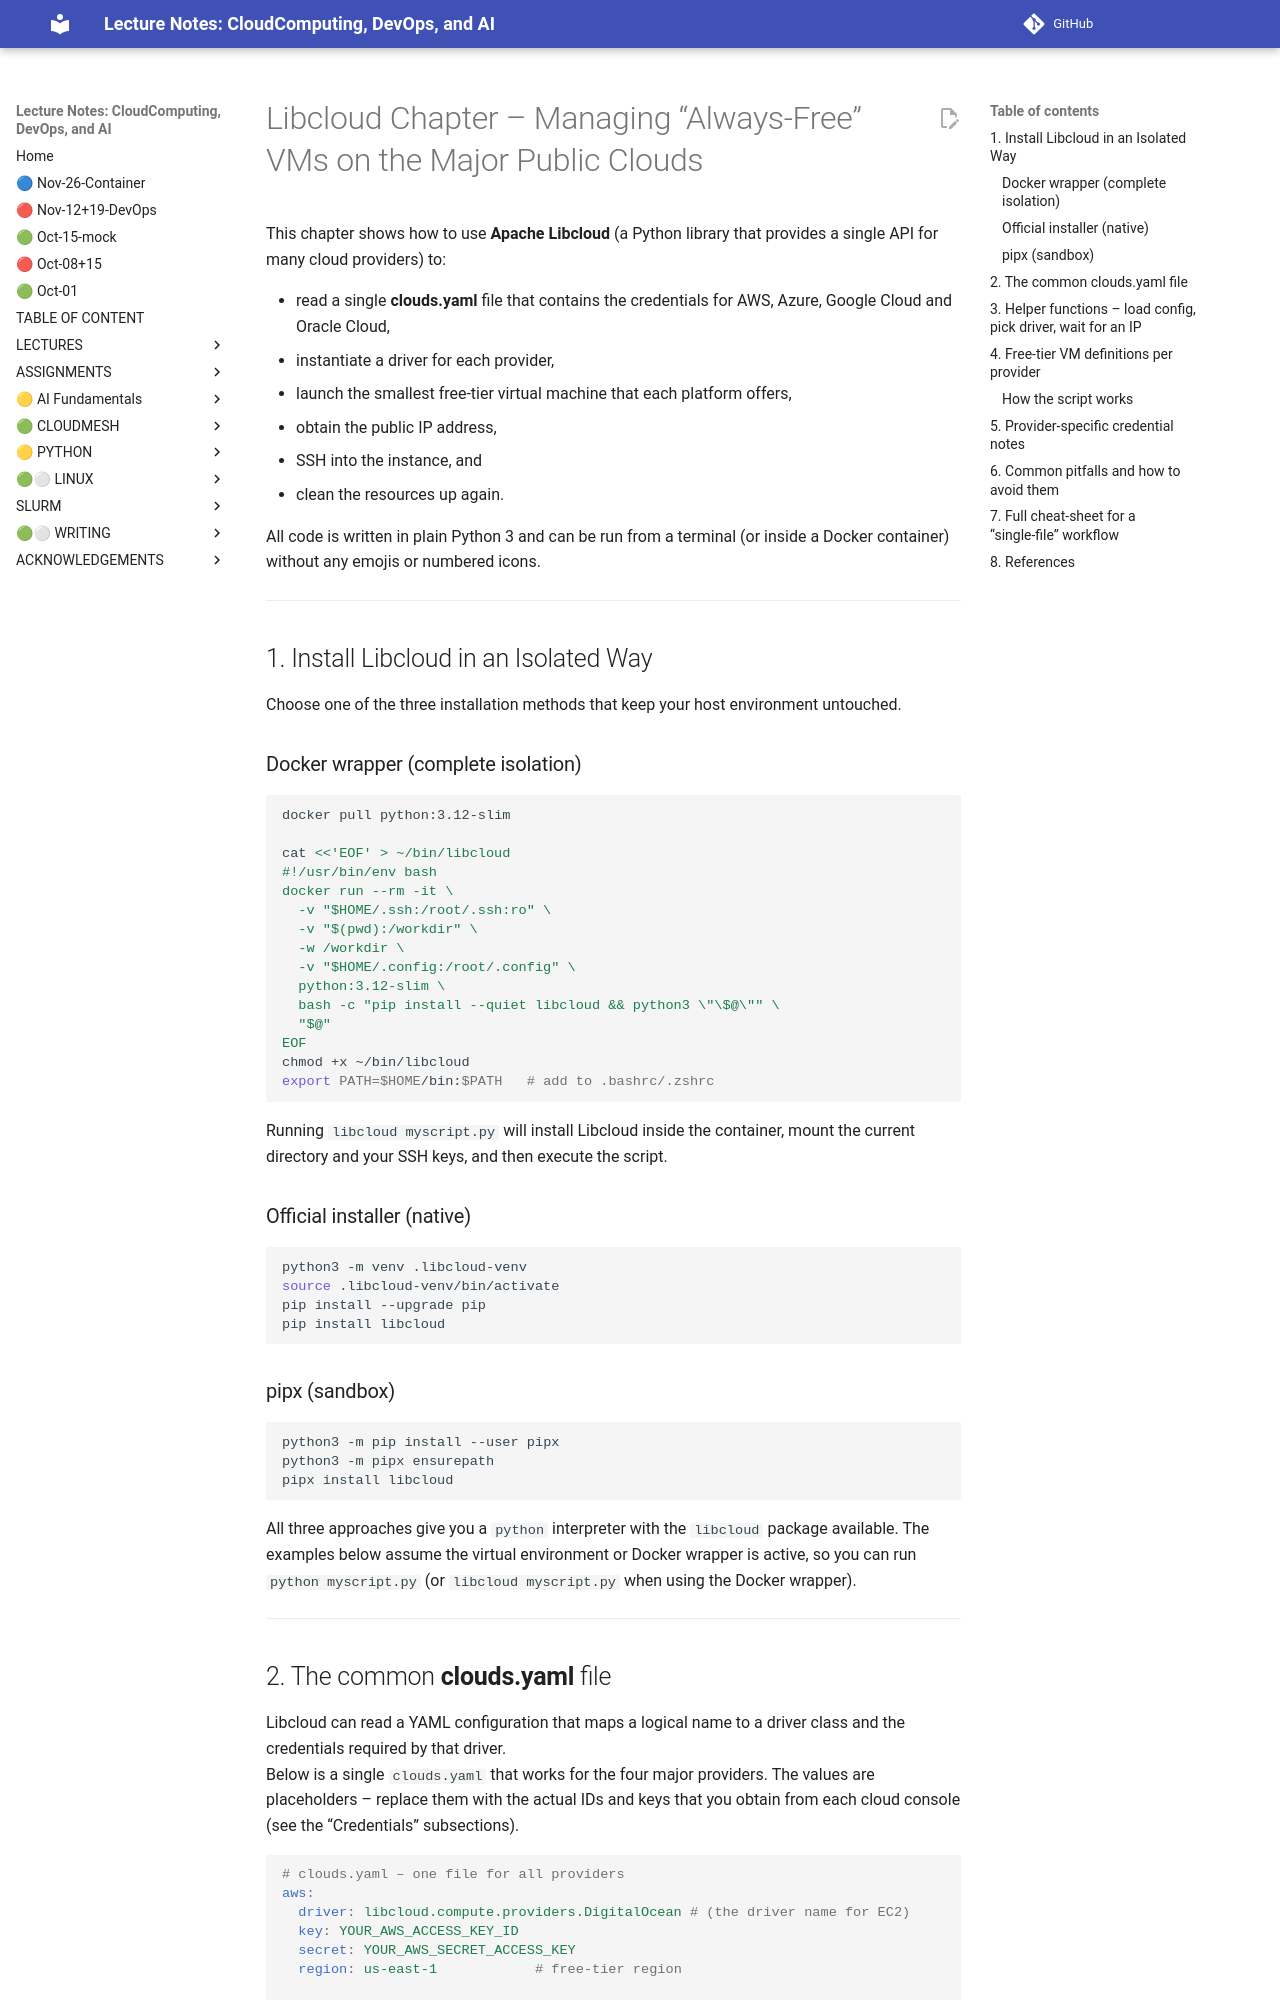

repository: cloudmesh-ai/cloudmesh-ai-lecture · page: section/cloud/vm-cloud/tutorials/libcloud-tutorial/index.html · generator: mkdocs


# Libcloud Chapter – Managing “Always‑Free” VMs on the Major Public Clouds  

This chapter shows how to use **Apache Libcloud** (a Python library that provides a single API for many cloud providers) to:

* read a single **clouds.yaml** file that contains the credentials for AWS, Azure, Google Cloud and Oracle Cloud,
* instantiate a driver for each provider,
* launch the smallest free‑tier virtual machine that each platform offers,
* obtain the public IP address,
* SSH into the instance, and
* clean the resources up again.

All code is written in plain Python 3 and can be run from a terminal (or inside a Docker container) without any emojis or numbered icons.



---  

## 1. Install Libcloud in an Isolated Way  

Choose one of the three installation methods that keep your host environment untouched.

### Docker wrapper (complete isolation)

```bash
docker pull python:3.12-slim

cat <<'EOF' > ~/bin/libcloud
#!/usr/bin/env bash
docker run --rm -it \
  -v "$HOME/.ssh:/root/.ssh:ro" \
  -v "$(pwd):/workdir" \
  -w /workdir \
  -v "$HOME/.config:/root/.config" \
  python:3.12-slim \
  bash -c "pip install --quiet libcloud && python3 \"\$@\"" \
  "$@"
EOF
chmod +x ~/bin/libcloud
export PATH=$HOME/bin:$PATH   # add to .bashrc/.zshrc
```

Running `libcloud myscript.py` will install Libcloud inside the container, mount the current directory and your SSH keys, and then execute the script.

### Official installer (native)  

```bash
python3 -m venv .libcloud‑venv
source .libcloud‑venv/bin/activate
pip install --upgrade pip
pip install libcloud
```

### pipx (sandbox)

```bash
python3 -m pip install --user pipx
python3 -m pipx ensurepath
pipx install libcloud
```

All three approaches give you a `python` interpreter with the `libcloud` package available. The examples below assume the virtual environment or Docker wrapper is active, so you can run `python myscript.py` (or `libcloud myscript.py` when using the Docker wrapper).

---
